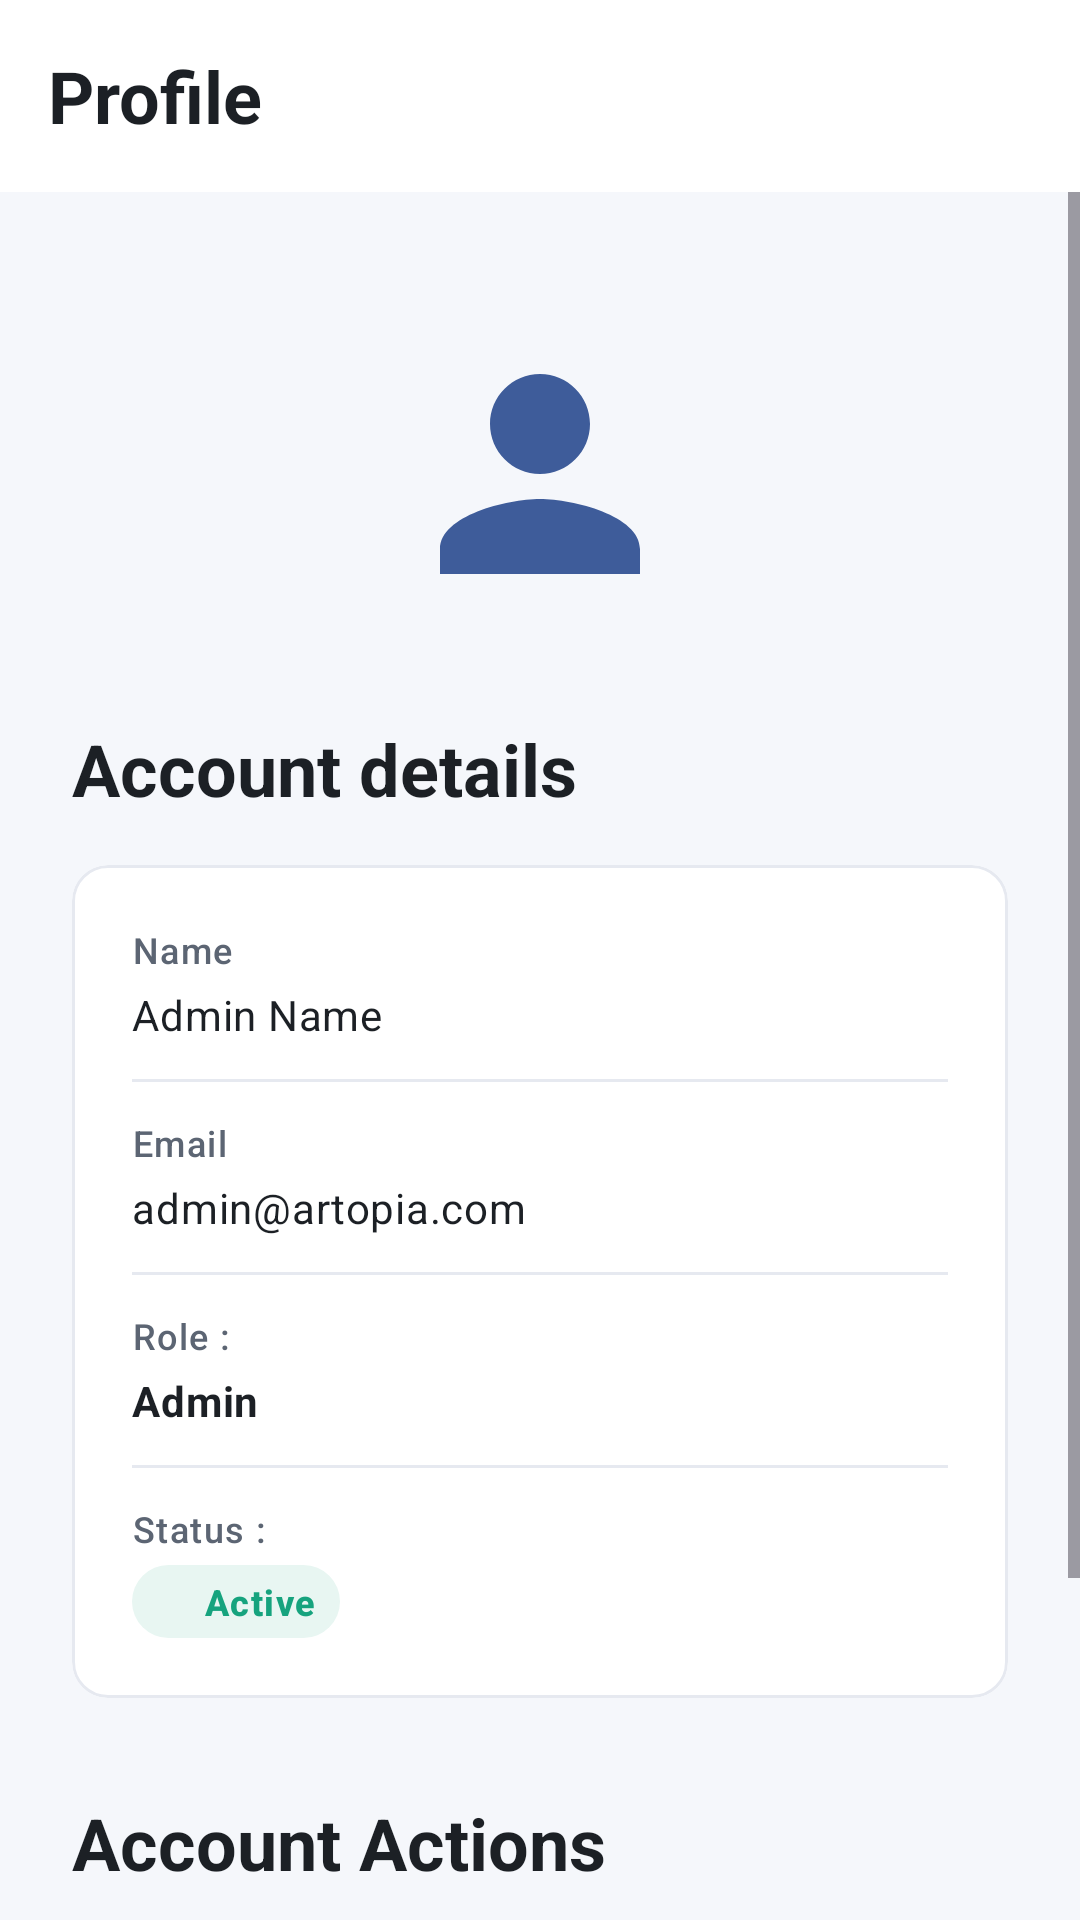

This screen was rendered from an Android layout file. Write that file and the resources it references.
<!-- AndroidManifest.xml: application theme Theme.ArtopiaControl -->
<!-- res/layout/fragment_profile.xml -->
<?xml version="1.0" encoding="utf-8"?>
<androidx.constraintlayout.widget.ConstraintLayout xmlns:android="http://schemas.android.com/apk/res/android"
    xmlns:app="http://schemas.android.com/apk/res-auto"
    xmlns:tools="http://schemas.android.com/tools"
    android:layout_width="match_parent"
    android:layout_height="match_parent"
    android:background="@color/canvas_background">

    
    <RelativeLayout
        android:id="@+id/toolbar"
        android:layout_width="match_parent"
        android:layout_height="64dp"
        android:background="?attr/colorSurface"
        android:paddingHorizontal="16dp"
        app:layout_constraintTop_toTopOf="parent">

        <TextView
            android:layout_width="wrap_content"
            android:layout_height="wrap_content"
            android:layout_centerVertical="true"
            android:layout_alignParentStart="true"
            android:text="@string/profile_title"
            android:textAppearance="?attr/textAppearanceHeadlineSmall"
            android:textColor="?attr/colorOnBackground"
            android:textStyle="bold" />
    </RelativeLayout>

    <ScrollView
        android:layout_width="match_parent"
        android:layout_height="0dp"
        app:layout_constraintBottom_toBottomOf="parent"
        app:layout_constraintTop_toBottomOf="@id/toolbar">

        <LinearLayout
            android:layout_width="match_parent"
            android:layout_height="wrap_content"
            android:gravity="center_horizontal"
            android:orientation="vertical"
            android:padding="24dp">

            
            <RelativeLayout
                android:layout_width="100dp"
                android:layout_height="100dp"
                android:layout_marginTop="20dp">

                <com.google.android.material.imageview.ShapeableImageView
                    android:id="@+id/ivProfile"
                    android:layout_width="match_parent"
                    android:layout_height="match_parent"
                    android:src="@drawable/ic_profile"
                    android:contentDescription="@string/profile"
                    app:shapeAppearanceOverlay="@style/ShapeAppearance.Material3.Corner.Full"
                    app:tint="?attr/colorPrimary" />
            </RelativeLayout>

            <TextView
                android:layout_width="match_parent"
                android:layout_height="wrap_content"
                android:layout_marginTop="32dp"
                android:text="@string/account_details"
                android:textAppearance="?attr/textAppearanceHeadlineSmall"
                android:textColor="?attr/colorOnBackground"
                android:textStyle="bold" />

            
            <com.google.android.material.card.MaterialCardView
                style="?attr/materialCardViewStyle"
                android:layout_width="match_parent"
                android:layout_height="wrap_content"
                android:layout_marginTop="16dp">

                <LinearLayout
                    android:layout_width="match_parent"
                    android:layout_height="wrap_content"
                    android:orientation="vertical"
                    android:padding="20dp">

                    <TextView
                        android:layout_width="wrap_content"
                        android:layout_height="wrap_content"
                        android:text="@string/label_name_colon"
                        android:textAppearance="?attr/textAppearanceLabelMedium"
                        android:textColor="@color/text_secondary" />

                    <TextView
                        android:id="@+id/tvNickname"
                        android:layout_width="match_parent"
                        android:layout_height="wrap_content"
                        android:layout_marginTop="4dp"
                        android:text="Admin Name"
                        android:textAppearance="?attr/textAppearanceBodyMedium"
                        android:textColor="?attr/colorOnBackground" />

                    <View
                        android:layout_width="match_parent"
                        android:layout_height="1dp"
                        android:layout_marginTop="12dp"
                        android:layout_marginBottom="12dp"
                        android:background="?attr/colorOutline" />

                    <TextView
                        android:layout_width="wrap_content"
                        android:layout_height="wrap_content"
                        android:text="@string/label_email_colon"
                        android:textAppearance="?attr/textAppearanceLabelMedium"
                        android:textColor="@color/text_secondary" />

                    <TextView
                        android:id="@+id/tvEmail"
                        android:layout_width="match_parent"
                        android:layout_height="wrap_content"
                        android:layout_marginTop="4dp"
                        android:text="admin@artopia.com"
                        android:textAppearance="?attr/textAppearanceBodyMedium"
                        android:textColor="?attr/colorOnBackground" />

                    <View
                        android:layout_width="match_parent"
                        android:layout_height="1dp"
                        android:layout_marginTop="12dp"
                        android:layout_marginBottom="12dp"
                        android:background="?attr/colorOutline" />

                    <TextView
                        android:layout_width="wrap_content"
                        android:layout_height="wrap_content"
                        android:text="@string/label_role"
                        android:textAppearance="?attr/textAppearanceLabelMedium"
                        android:textColor="@color/text_secondary" />

                    <TextView
                        android:id="@+id/tvRole"
                        android:layout_width="match_parent"
                        android:layout_height="wrap_content"
                        android:layout_marginTop="4dp"
                        android:text="Admin"
                        android:textAppearance="?attr/textAppearanceBodyMedium"
                        android:textColor="?attr/colorOnBackground"
                        android:textStyle="bold" />

                    <View
                        android:layout_width="match_parent"
                        android:layout_height="1dp"
                        android:layout_marginTop="12dp"
                        android:layout_marginBottom="12dp"
                        android:background="?attr/colorOutline" />

                    <TextView
                        android:layout_width="wrap_content"
                        android:layout_height="wrap_content"
                        android:text="@string/label_status"
                        android:textAppearance="?attr/textAppearanceLabelMedium"
                        android:textColor="@color/text_secondary" />

                    
                    <LinearLayout
                        android:layout_width="wrap_content"
                        android:layout_height="wrap_content"
                        android:layout_marginTop="4dp"
                        android:background="@drawable/bg_status_active"
                        android:paddingHorizontal="8dp"
                        android:paddingVertical="4dp"
                        android:gravity="center_vertical"
                        android:orientation="horizontal">

                        <ImageView
                            android:layout_width="12dp"
                            android:layout_height="12dp"
                            android:src="@drawable/ic_check_circle"
                            app:tint="@color/success_text"
                            android:contentDescription="@string/status_active" />

                        <TextView
                            android:id="@+id/tvStatus"
                            android:layout_width="wrap_content"
                            android:layout_height="wrap_content"
                            android:layout_marginStart="4dp"
                            android:text="@string/status_active"
                            android:textAppearance="?attr/textAppearanceLabelMedium"
                            android:textColor="@color/success_text"
                            android:textStyle="bold" />
                    </LinearLayout>
                </LinearLayout>
            </com.google.android.material.card.MaterialCardView>

            <TextView
                android:layout_width="match_parent"
                android:layout_height="wrap_content"
                android:layout_marginTop="32dp"
                android:text="Account Actions"
                android:textAppearance="?attr/textAppearanceHeadlineSmall"
                android:textColor="?attr/colorOnBackground"
                android:textStyle="bold" />

            <com.google.android.material.button.MaterialButton
                android:id="@+id/btnChangePassword"
                style="@style/Widget.ArtopiaControl.Button.Outlined"
                android:layout_width="match_parent"
                android:layout_height="wrap_content"
                android:layout_marginTop="16dp"
                android:text="Change password"
                android:textAppearance="?attr/textAppearanceLabelLarge" />

            <com.google.android.material.button.MaterialButton
                android:id="@+id/btnLogout"
                style="@style/Widget.ArtopiaControl.Button.Destructive"
                android:layout_width="match_parent"
                android:layout_height="wrap_content"
                android:layout_marginTop="16dp"
                android:text="@string/btn_logout"
                app:icon="@drawable/ic_logout"
                app:iconGravity="textStart"
                android:textAppearance="?attr/textAppearanceLabelLarge" />

        </LinearLayout>
    </ScrollView>
</androidx.constraintlayout.widget.ConstraintLayout>
<!-- resources referenced by this layout -->
<resources>
  <color name="canvas_background">#F5F7FB</color>
  <color name="success_text">#16A37E</color>
  <color name="text_secondary">#5C6573</color>
  <!-- drawable bg_status_active (drawable) -->
  <?xml version="1.0" encoding="utf-8"?>
  <shape xmlns:android="http://schemas.android.com/apk/res/android">
      <solid android:color="@color/success_bg" />
      <corners android:radius="16dp" />
  </shape>
  <!-- drawable ic_logout (drawable) -->
  <?xml version="1.0" encoding="utf-8"?>
  <vector xmlns:android="http://schemas.android.com/apk/res/android"
      android:width="24dp"
      android:height="24dp"
      android:viewportWidth="24"
      android:viewportHeight="24">
    <path
        android:fillColor="#FF000000"
        android:pathData="M16,17v-3H9v-4h7V7l5,5 -5,5zM14,2a2,2 0,0 1,2 2v2h-2V4H5v16h9v-2h2v2a2,2 0,0 1,-2 2H5a2,2 0,0 1,-2 -2V4a2,2 0,0 1,2 -2h9z"/>
  </vector>
  <string name="account_details">Account details</string>
  <string name="btn_logout">Logout</string>
  <string name="label_email_colon">Email</string>
  <string name="label_name_colon">Name</string>
  <string name="label_role">Role :</string>
  <string name="label_status">Status :</string>
  <string name="profile">Profile</string>
  <string name="profile_title">Profile</string>
  <string name="status_active">Active</string>
  <style name="Widget.ArtopiaControl.Button.Destructive" parent="Widget.Material3.Button.TextButton">
          <item name="cornerRadius">@dimen/radius_12</item>
          <item name="android:textColor">@color/destructive_text</item>
          <item name="backgroundTint">@color/destructive_bg</item>
          <item name="iconTint">@color/destructive_text</item>
      </style>
  <style name="Widget.ArtopiaControl.Button.Outlined" parent="Widget.Material3.Button.OutlinedButton">
          <item name="cornerRadius">@dimen/radius_12</item>
          <item name="strokeColor">@color/border_color</item>
          <item name="strokeWidth">@dimen/border_width</item>
          <item name="android:textColor">@color/text_primary</item>
      </style>
  <color name="success_bg">#E8F6F2</color>
  <color name="black">#000000</color>
  <dimen name="radius_12">12dp</dimen>
  <color name="destructive_text">#D32F2F</color>
  <color name="destructive_bg">#FDEAEA</color>
  <color name="border_color">#E6E9F0</color>
  <dimen name="border_width">1dp</dimen>
  <color name="text_primary">#1C2025</color>
  <color name="primary">#3E5C9A</color>
  <color name="text_on_primary">#FFFFFF</color>
  <color name="card_background">#FFFFFF</color>
  <style name="Widget.ArtopiaControl.Button" parent="Widget.Material3.Button">
          <item name="cornerRadius">@dimen/radius_12</item>
          <item name="android:minHeight">@dimen/button_height</item>
          <item name="android:insetTop">0dp</item>
          <item name="android:insetBottom">0dp</item>
          <item name="android:textAppearance">@style/TextAppearance.ArtopiaControl.Button</item>
      </style>
  <style name="Widget.ArtopiaControl.CardView" parent="Widget.Material3.CardView.Elevated">
          <item name="cardElevation">0dp</item>
          <item name="cardCornerRadius">@dimen/radius_12</item>
          <item name="cardBackgroundColor">@color/card_background</item>
          <item name="strokeColor">@color/border_color</item>
          <item name="strokeWidth">@dimen/border_width</item>
      </style>
  <dimen name="button_height">48dp</dimen>
  <style name="TextAppearance.ArtopiaControl.Button" parent="TextAppearance.Material3.LabelLarge">
          <item name="android:textSize">@dimen/text_body</item>
          <item name="android:textStyle">bold</item>
          <item name="fontFamily">sans-serif-medium</item>
      </style>
  <color name="text_hint">#A0AABF</color>
  <dimen name="text_body">14sp</dimen>
</resources>
